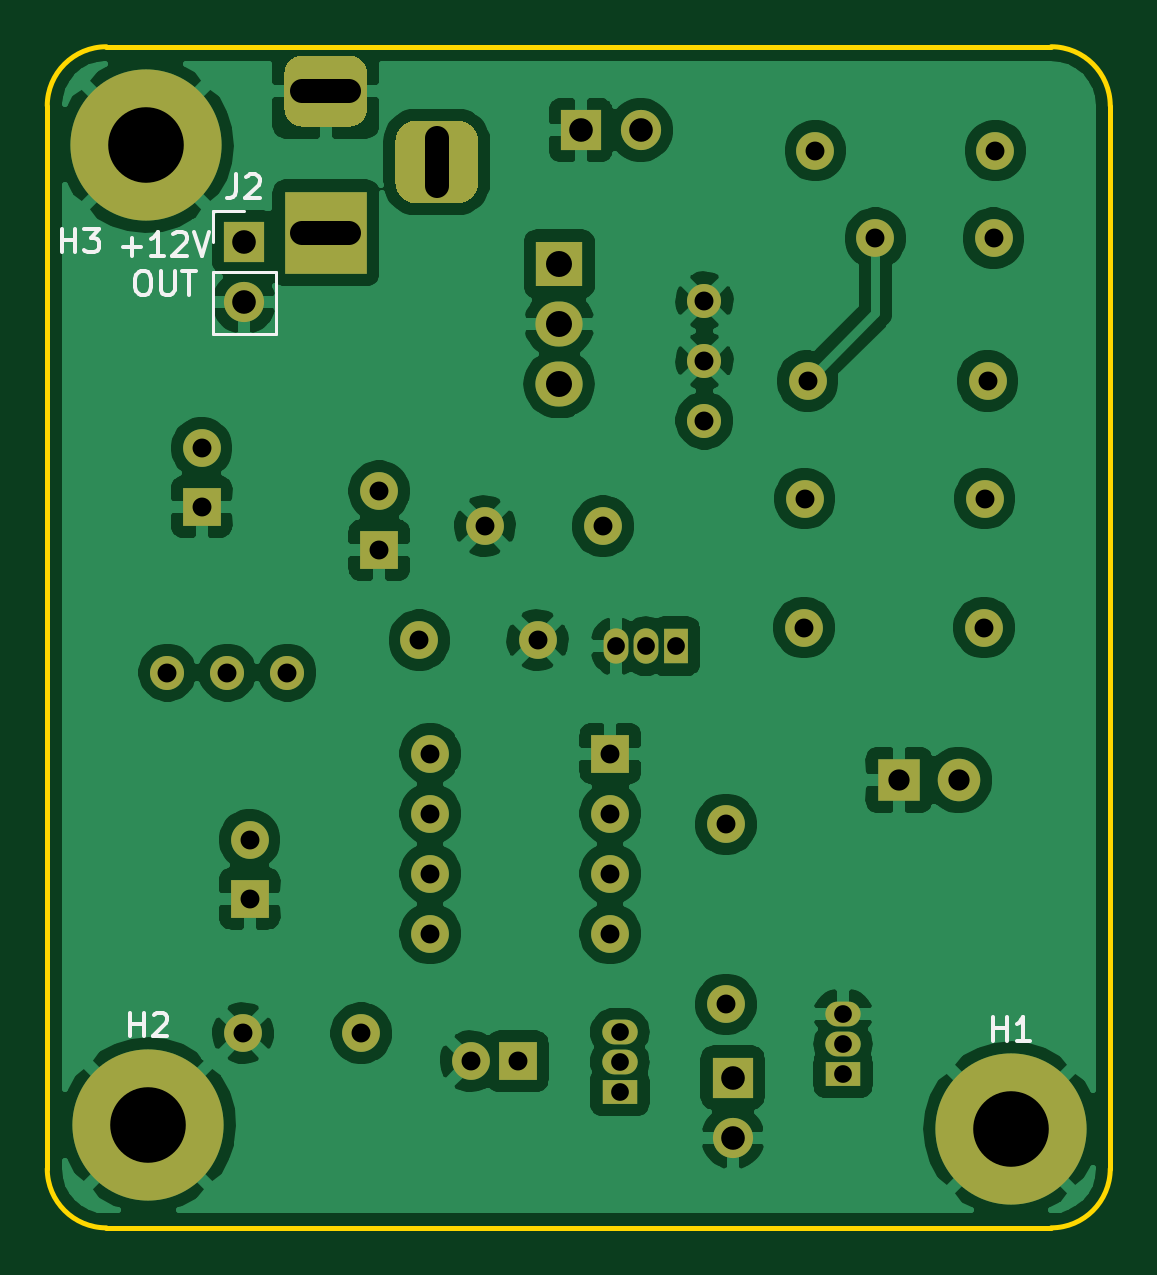
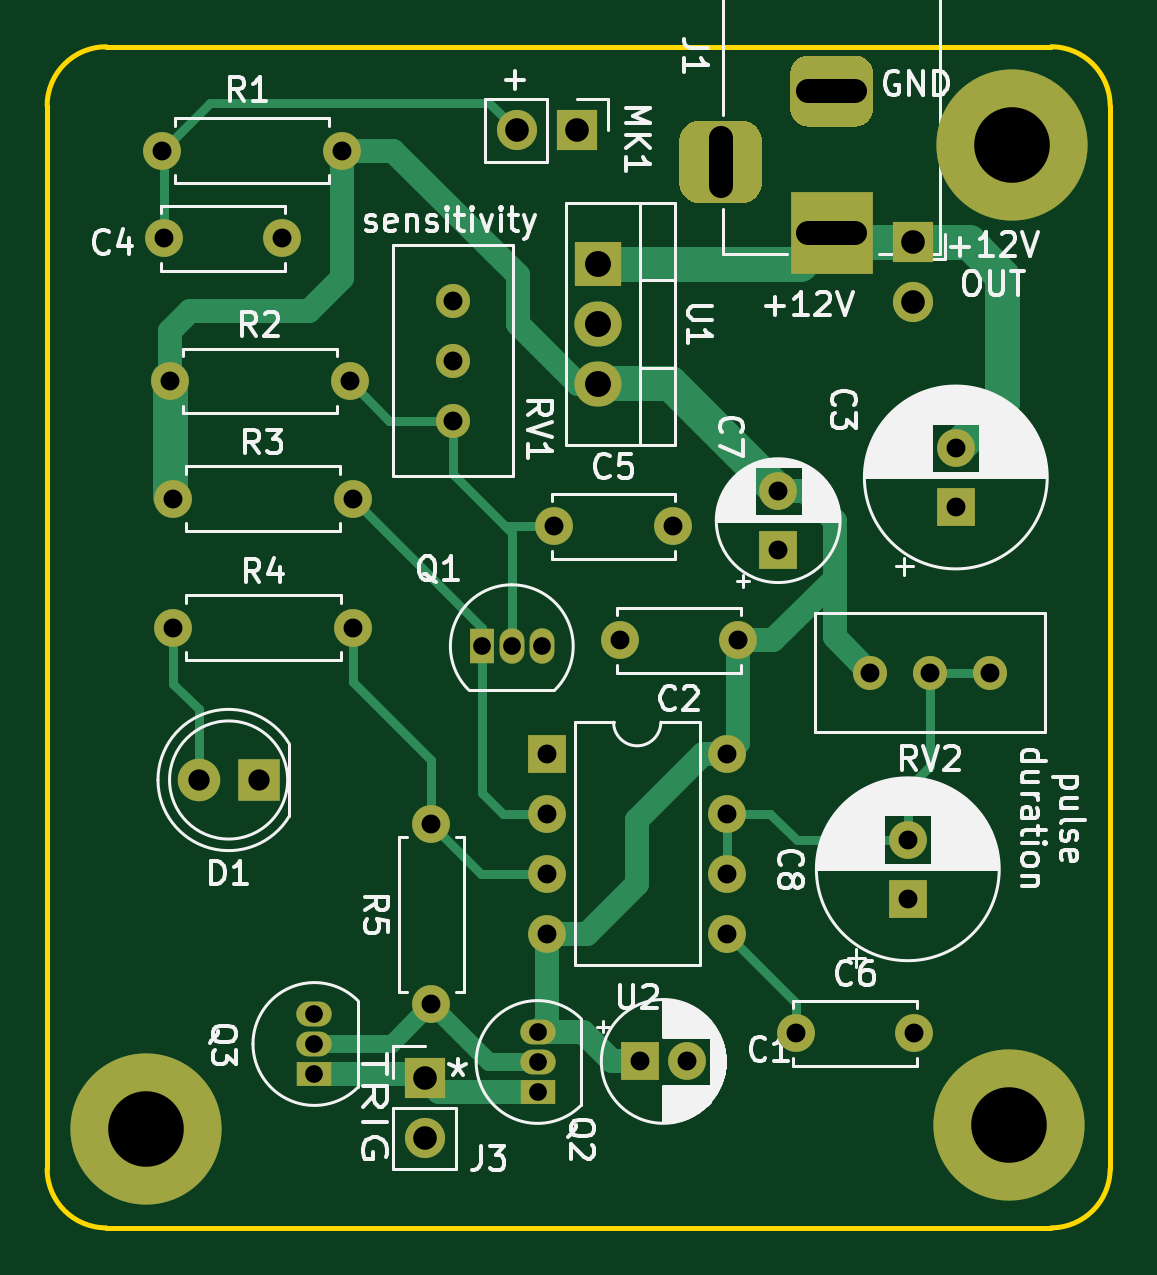
Circuit board: 11 layer files. Board 45.0 x 50.0 mm.
- bottom_copper: trigger_cct-B_Cu.gbl (8990 bytes)
- bottom_mask: trigger_cct-B_Mask.gbs (3397 bytes)
- paste: trigger_cct-B_Paste.gbp (500 bytes)
- bottom_silk: trigger_cct-B_SilkS.gbo (62364 bytes)
- outline: trigger_cct-Edge_Cuts.gm1 (1046 bytes)
- top_copper: trigger_cct-F_Cu.gtl (121256 bytes)
- top_mask: trigger_cct-F_Mask.gts (3397 bytes)
- paste: trigger_cct-F_Paste.gtp (500 bytes)
- top_silk: trigger_cct-F_SilkS.gto (6828 bytes)
- drill: trigger_cct-NPTH.drl (275 bytes)
- drill: trigger_cct-PTH.drl (1532 bytes)

=== bottom_copper: trigger_cct-B_Cu.gbl (8990 bytes, source omitted) ===
=== bottom_mask: trigger_cct-B_Mask.gbs ===
G04 #@! TF.GenerationSoftware,KiCad,Pcbnew,(5.1.10)-1*
G04 #@! TF.CreationDate,2023-08-02T14:32:02+03:00*
G04 #@! TF.ProjectId,trigger_cct,74726967-6765-4725-9f63-63742e6b6963,rev?*
G04 #@! TF.SameCoordinates,Original*
G04 #@! TF.FileFunction,Soldermask,Bot*
G04 #@! TF.FilePolarity,Negative*
%FSLAX46Y46*%
G04 Gerber Fmt 4.6, Leading zero omitted, Abs format (unit mm)*
G04 Created by KiCad (PCBNEW (5.1.10)-1) date 2023-08-02 14:32:02*
%MOMM*%
%LPD*%
G01*
G04 APERTURE LIST*
%ADD10C,6.400000*%
%ADD11C,1.440000*%
%ADD12O,1.600000X1.600000*%
%ADD13R,1.600000X1.600000*%
%ADD14O,2.000000X1.905000*%
%ADD15R,2.000000X1.905000*%
%ADD16C,1.600000*%
%ADD17R,1.500000X1.050000*%
%ADD18O,1.500000X1.050000*%
%ADD19R,1.050000X1.500000*%
%ADD20O,1.050000X1.500000*%
%ADD21O,1.700000X1.700000*%
%ADD22R,1.700000X1.700000*%
%ADD23R,3.500000X3.500000*%
%ADD24C,1.800000*%
%ADD25R,1.800000X1.800000*%
G04 APERTURE END LIST*
D10*
X136753600Y-61569600D03*
X136855200Y-103047800D03*
X173380400Y-103225600D03*
D11*
X137668000Y-83896200D03*
X140208000Y-83896200D03*
X142748000Y-83896200D03*
X160401000Y-68148200D03*
X160401000Y-70688200D03*
X160401000Y-73228200D03*
D12*
X148793200Y-87325200D03*
X156413200Y-94945200D03*
X148793200Y-89865200D03*
X156413200Y-92405200D03*
X148793200Y-92405200D03*
X156413200Y-89865200D03*
X148793200Y-94945200D03*
D13*
X156413200Y-87325200D03*
D14*
X154254200Y-71678800D03*
X154254200Y-69138800D03*
D15*
X154254200Y-66598800D03*
D12*
X161315400Y-90322400D03*
D16*
X161315400Y-97942400D03*
D12*
X164617400Y-81991200D03*
D16*
X172237400Y-81991200D03*
D12*
X164642800Y-76530200D03*
D16*
X172262800Y-76530200D03*
D12*
X164769800Y-71551800D03*
D16*
X172389800Y-71551800D03*
D12*
X172720000Y-61798200D03*
D16*
X165100000Y-61798200D03*
D17*
X166268400Y-100888800D03*
D18*
X166268400Y-98348800D03*
X166268400Y-99618800D03*
D17*
X156819600Y-101650800D03*
D18*
X156819600Y-99110800D03*
X156819600Y-100380800D03*
D19*
X159181800Y-82778600D03*
D20*
X156641800Y-82778600D03*
X157911800Y-82778600D03*
D21*
X157708600Y-60934600D03*
D22*
X155168600Y-60934600D03*
D21*
X161594800Y-103581200D03*
D22*
X161594800Y-101041200D03*
D21*
X140919200Y-68224400D03*
D22*
X140919200Y-65684400D03*
G36*
G01*
X148197600Y-60530800D02*
X149947600Y-60530800D01*
G75*
G02*
X150822600Y-61405800I0J-875000D01*
G01*
X150822600Y-63155800D01*
G75*
G02*
X149947600Y-64030800I-875000J0D01*
G01*
X148197600Y-64030800D01*
G75*
G02*
X147322600Y-63155800I0J875000D01*
G01*
X147322600Y-61405800D01*
G75*
G02*
X148197600Y-60530800I875000J0D01*
G01*
G37*
G36*
G01*
X143372600Y-57780800D02*
X145372600Y-57780800D01*
G75*
G02*
X146122600Y-58530800I0J-750000D01*
G01*
X146122600Y-60030800D01*
G75*
G02*
X145372600Y-60780800I-750000J0D01*
G01*
X143372600Y-60780800D01*
G75*
G02*
X142622600Y-60030800I0J750000D01*
G01*
X142622600Y-58530800D01*
G75*
G02*
X143372600Y-57780800I750000J0D01*
G01*
G37*
D23*
X144372600Y-65280800D03*
D24*
X171170600Y-88442800D03*
D25*
X168630600Y-88442800D03*
D16*
X141147800Y-90972000D03*
D13*
X141147800Y-93472000D03*
D16*
X146634200Y-76214600D03*
D13*
X146634200Y-78714600D03*
D16*
X140872200Y-99161600D03*
X145872200Y-99161600D03*
X151104600Y-77698600D03*
X156104600Y-77698600D03*
X172640000Y-65506600D03*
X167640000Y-65506600D03*
X139115800Y-74385800D03*
D13*
X139115800Y-76885800D03*
D16*
X153336000Y-82524600D03*
X148336000Y-82524600D03*
X150501600Y-100355400D03*
D13*
X152501600Y-100355400D03*
M02*

=== paste: trigger_cct-B_Paste.gbp ===
G04 #@! TF.GenerationSoftware,KiCad,Pcbnew,(5.1.10)-1*
G04 #@! TF.CreationDate,2023-08-02T14:32:02+03:00*
G04 #@! TF.ProjectId,trigger_cct,74726967-6765-4725-9f63-63742e6b6963,rev?*
G04 #@! TF.SameCoordinates,Original*
G04 #@! TF.FileFunction,Paste,Bot*
G04 #@! TF.FilePolarity,Positive*
%FSLAX46Y46*%
G04 Gerber Fmt 4.6, Leading zero omitted, Abs format (unit mm)*
G04 Created by KiCad (PCBNEW (5.1.10)-1) date 2023-08-02 14:32:02*
%MOMM*%
%LPD*%
G01*
G04 APERTURE LIST*
G04 APERTURE END LIST*
M02*

=== bottom_silk: trigger_cct-B_SilkS.gbo (62364 bytes, source omitted) ===
=== outline: trigger_cct-Edge_Cuts.gm1 ===
G04 #@! TF.GenerationSoftware,KiCad,Pcbnew,(5.1.10)-1*
G04 #@! TF.CreationDate,2023-08-02T14:32:02+03:00*
G04 #@! TF.ProjectId,trigger_cct,74726967-6765-4725-9f63-63742e6b6963,rev?*
G04 #@! TF.SameCoordinates,Original*
G04 #@! TF.FileFunction,Profile,NP*
%FSLAX46Y46*%
G04 Gerber Fmt 4.6, Leading zero omitted, Abs format (unit mm)*
G04 Created by KiCad (PCBNEW (5.1.10)-1) date 2023-08-02 14:32:02*
%MOMM*%
%LPD*%
G01*
G04 APERTURE LIST*
G04 #@! TA.AperFunction,Profile*
%ADD10C,0.200000*%
G04 #@! TD*
G04 APERTURE END LIST*
D10*
X135082200Y-107402000D02*
G75*
G02*
X132582200Y-104902000I0J2500000D01*
G01*
X132582200Y-59902000D02*
G75*
G02*
X135082200Y-57402000I2500000J0D01*
G01*
X177582200Y-104902000D02*
X177582200Y-59902000D01*
X135082200Y-107402000D02*
X175082200Y-107402000D01*
X175082200Y-57402000D02*
X135082200Y-57402000D01*
X175082200Y-57402000D02*
G75*
G02*
X177582200Y-59902000I0J-2500000D01*
G01*
X132582200Y-59902001D02*
X132582200Y-104902000D01*
X177582200Y-104902000D02*
G75*
G02*
X175082200Y-107402000I-2500000J0D01*
G01*
M02*

=== top_copper: trigger_cct-F_Cu.gtl (121256 bytes, source omitted) ===
=== top_mask: trigger_cct-F_Mask.gts ===
G04 #@! TF.GenerationSoftware,KiCad,Pcbnew,(5.1.10)-1*
G04 #@! TF.CreationDate,2023-08-02T14:32:02+03:00*
G04 #@! TF.ProjectId,trigger_cct,74726967-6765-4725-9f63-63742e6b6963,rev?*
G04 #@! TF.SameCoordinates,Original*
G04 #@! TF.FileFunction,Soldermask,Top*
G04 #@! TF.FilePolarity,Negative*
%FSLAX46Y46*%
G04 Gerber Fmt 4.6, Leading zero omitted, Abs format (unit mm)*
G04 Created by KiCad (PCBNEW (5.1.10)-1) date 2023-08-02 14:32:02*
%MOMM*%
%LPD*%
G01*
G04 APERTURE LIST*
%ADD10C,6.400000*%
%ADD11C,1.440000*%
%ADD12O,1.600000X1.600000*%
%ADD13R,1.600000X1.600000*%
%ADD14O,2.000000X1.905000*%
%ADD15R,2.000000X1.905000*%
%ADD16C,1.600000*%
%ADD17R,1.500000X1.050000*%
%ADD18O,1.500000X1.050000*%
%ADD19R,1.050000X1.500000*%
%ADD20O,1.050000X1.500000*%
%ADD21O,1.700000X1.700000*%
%ADD22R,1.700000X1.700000*%
%ADD23R,3.500000X3.500000*%
%ADD24C,1.800000*%
%ADD25R,1.800000X1.800000*%
G04 APERTURE END LIST*
D10*
X136753600Y-61569600D03*
X136855200Y-103047800D03*
X173380400Y-103225600D03*
D11*
X137668000Y-83896200D03*
X140208000Y-83896200D03*
X142748000Y-83896200D03*
X160401000Y-68148200D03*
X160401000Y-70688200D03*
X160401000Y-73228200D03*
D12*
X148793200Y-87325200D03*
X156413200Y-94945200D03*
X148793200Y-89865200D03*
X156413200Y-92405200D03*
X148793200Y-92405200D03*
X156413200Y-89865200D03*
X148793200Y-94945200D03*
D13*
X156413200Y-87325200D03*
D14*
X154254200Y-71678800D03*
X154254200Y-69138800D03*
D15*
X154254200Y-66598800D03*
D12*
X161315400Y-90322400D03*
D16*
X161315400Y-97942400D03*
D12*
X164617400Y-81991200D03*
D16*
X172237400Y-81991200D03*
D12*
X164642800Y-76530200D03*
D16*
X172262800Y-76530200D03*
D12*
X164769800Y-71551800D03*
D16*
X172389800Y-71551800D03*
D12*
X172720000Y-61798200D03*
D16*
X165100000Y-61798200D03*
D17*
X166268400Y-100888800D03*
D18*
X166268400Y-98348800D03*
X166268400Y-99618800D03*
D17*
X156819600Y-101650800D03*
D18*
X156819600Y-99110800D03*
X156819600Y-100380800D03*
D19*
X159181800Y-82778600D03*
D20*
X156641800Y-82778600D03*
X157911800Y-82778600D03*
D21*
X157708600Y-60934600D03*
D22*
X155168600Y-60934600D03*
D21*
X161594800Y-103581200D03*
D22*
X161594800Y-101041200D03*
D21*
X140919200Y-68224400D03*
D22*
X140919200Y-65684400D03*
G36*
G01*
X148197600Y-60530800D02*
X149947600Y-60530800D01*
G75*
G02*
X150822600Y-61405800I0J-875000D01*
G01*
X150822600Y-63155800D01*
G75*
G02*
X149947600Y-64030800I-875000J0D01*
G01*
X148197600Y-64030800D01*
G75*
G02*
X147322600Y-63155800I0J875000D01*
G01*
X147322600Y-61405800D01*
G75*
G02*
X148197600Y-60530800I875000J0D01*
G01*
G37*
G36*
G01*
X143372600Y-57780800D02*
X145372600Y-57780800D01*
G75*
G02*
X146122600Y-58530800I0J-750000D01*
G01*
X146122600Y-60030800D01*
G75*
G02*
X145372600Y-60780800I-750000J0D01*
G01*
X143372600Y-60780800D01*
G75*
G02*
X142622600Y-60030800I0J750000D01*
G01*
X142622600Y-58530800D01*
G75*
G02*
X143372600Y-57780800I750000J0D01*
G01*
G37*
D23*
X144372600Y-65280800D03*
D24*
X171170600Y-88442800D03*
D25*
X168630600Y-88442800D03*
D16*
X141147800Y-90972000D03*
D13*
X141147800Y-93472000D03*
D16*
X146634200Y-76214600D03*
D13*
X146634200Y-78714600D03*
D16*
X140872200Y-99161600D03*
X145872200Y-99161600D03*
X151104600Y-77698600D03*
X156104600Y-77698600D03*
X172640000Y-65506600D03*
X167640000Y-65506600D03*
X139115800Y-74385800D03*
D13*
X139115800Y-76885800D03*
D16*
X153336000Y-82524600D03*
X148336000Y-82524600D03*
X150501600Y-100355400D03*
D13*
X152501600Y-100355400D03*
M02*

=== paste: trigger_cct-F_Paste.gtp ===
G04 #@! TF.GenerationSoftware,KiCad,Pcbnew,(5.1.10)-1*
G04 #@! TF.CreationDate,2023-08-02T14:32:02+03:00*
G04 #@! TF.ProjectId,trigger_cct,74726967-6765-4725-9f63-63742e6b6963,rev?*
G04 #@! TF.SameCoordinates,Original*
G04 #@! TF.FileFunction,Paste,Top*
G04 #@! TF.FilePolarity,Positive*
%FSLAX46Y46*%
G04 Gerber Fmt 4.6, Leading zero omitted, Abs format (unit mm)*
G04 Created by KiCad (PCBNEW (5.1.10)-1) date 2023-08-02 14:32:02*
%MOMM*%
%LPD*%
G01*
G04 APERTURE LIST*
G04 APERTURE END LIST*
M02*

=== top_silk: trigger_cct-F_SilkS.gto (6828 bytes, source omitted) ===
=== drill: trigger_cct-NPTH.drl ===
M48
; DRILL file {KiCad (5.1.10)-1} date 08/02/23 14:32:53
; FORMAT={-:-/ absolute / metric / decimal}
; #@! TF.CreationDate,2023-08-02T14:32:53+03:00
; #@! TF.GenerationSoftware,Kicad,Pcbnew,(5.1.10)-1
; #@! TF.FileFunction,NonPlated,1,2,NPTH
FMAT,2
METRIC
%
G90
G05
T0
M30

=== drill: trigger_cct-PTH.drl ===
M48
; DRILL file {KiCad (5.1.10)-1} date 08/02/23 14:32:53
; FORMAT={-:-/ absolute / metric / decimal}
; #@! TF.CreationDate,2023-08-02T14:32:53+03:00
; #@! TF.GenerationSoftware,Kicad,Pcbnew,(5.1.10)-1
; #@! TF.FileFunction,Plated,1,2,PTH
FMAT,2
METRIC
T1C0.750
T2C0.800
T3C0.900
T4C1.000
T5C1.100
T6C3.200
%
G90
G05
T1
X156.642Y-82.779
X156.82Y-99.111
X156.82Y-100.381
X156.82Y-101.651
X157.912Y-82.779
X159.182Y-82.779
X166.268Y-98.349
X166.268Y-99.619
X166.268Y-100.889
T2
X137.668Y-83.896
X139.116Y-74.386
X139.116Y-76.886
X140.208Y-83.896
X140.872Y-99.162
X141.148Y-90.972
X141.148Y-93.472
X142.748Y-83.896
X145.872Y-99.162
X146.634Y-76.215
X146.634Y-78.715
X148.336Y-82.525
X148.793Y-87.325
X148.793Y-89.865
X148.793Y-92.405
X148.793Y-94.945
X150.502Y-100.355
X151.105Y-77.699
X152.502Y-100.355
X153.336Y-82.525
X156.105Y-77.699
X156.413Y-87.325
X156.413Y-89.865
X156.413Y-92.405
X156.413Y-94.945
X160.401Y-68.148
X160.401Y-70.688
X160.401Y-73.228
X161.315Y-90.322
X161.315Y-97.942
X164.617Y-81.991
X164.643Y-76.53
X164.77Y-71.552
X165.1Y-61.798
X167.64Y-65.507
X172.237Y-81.991
X172.263Y-76.53
X172.39Y-71.552
X172.64Y-65.507
X172.72Y-61.798
T3
X168.631Y-88.443
X171.171Y-88.443
T4
X140.919Y-65.684
X140.919Y-68.224
X155.169Y-60.935
X157.709Y-60.935
X161.595Y-101.041
X161.595Y-103.581
T5
X154.254Y-66.599
X154.254Y-69.139
X154.254Y-71.679
T6
X136.754Y-61.57
X136.855Y-103.048
X173.38Y-103.226
T4
X145.373Y-59.281G85X143.373Y-59.281
G05
X145.373Y-65.281G85X143.373Y-65.281
G05
X149.073Y-61.281G85X149.073Y-63.281
G05
T0
M30

